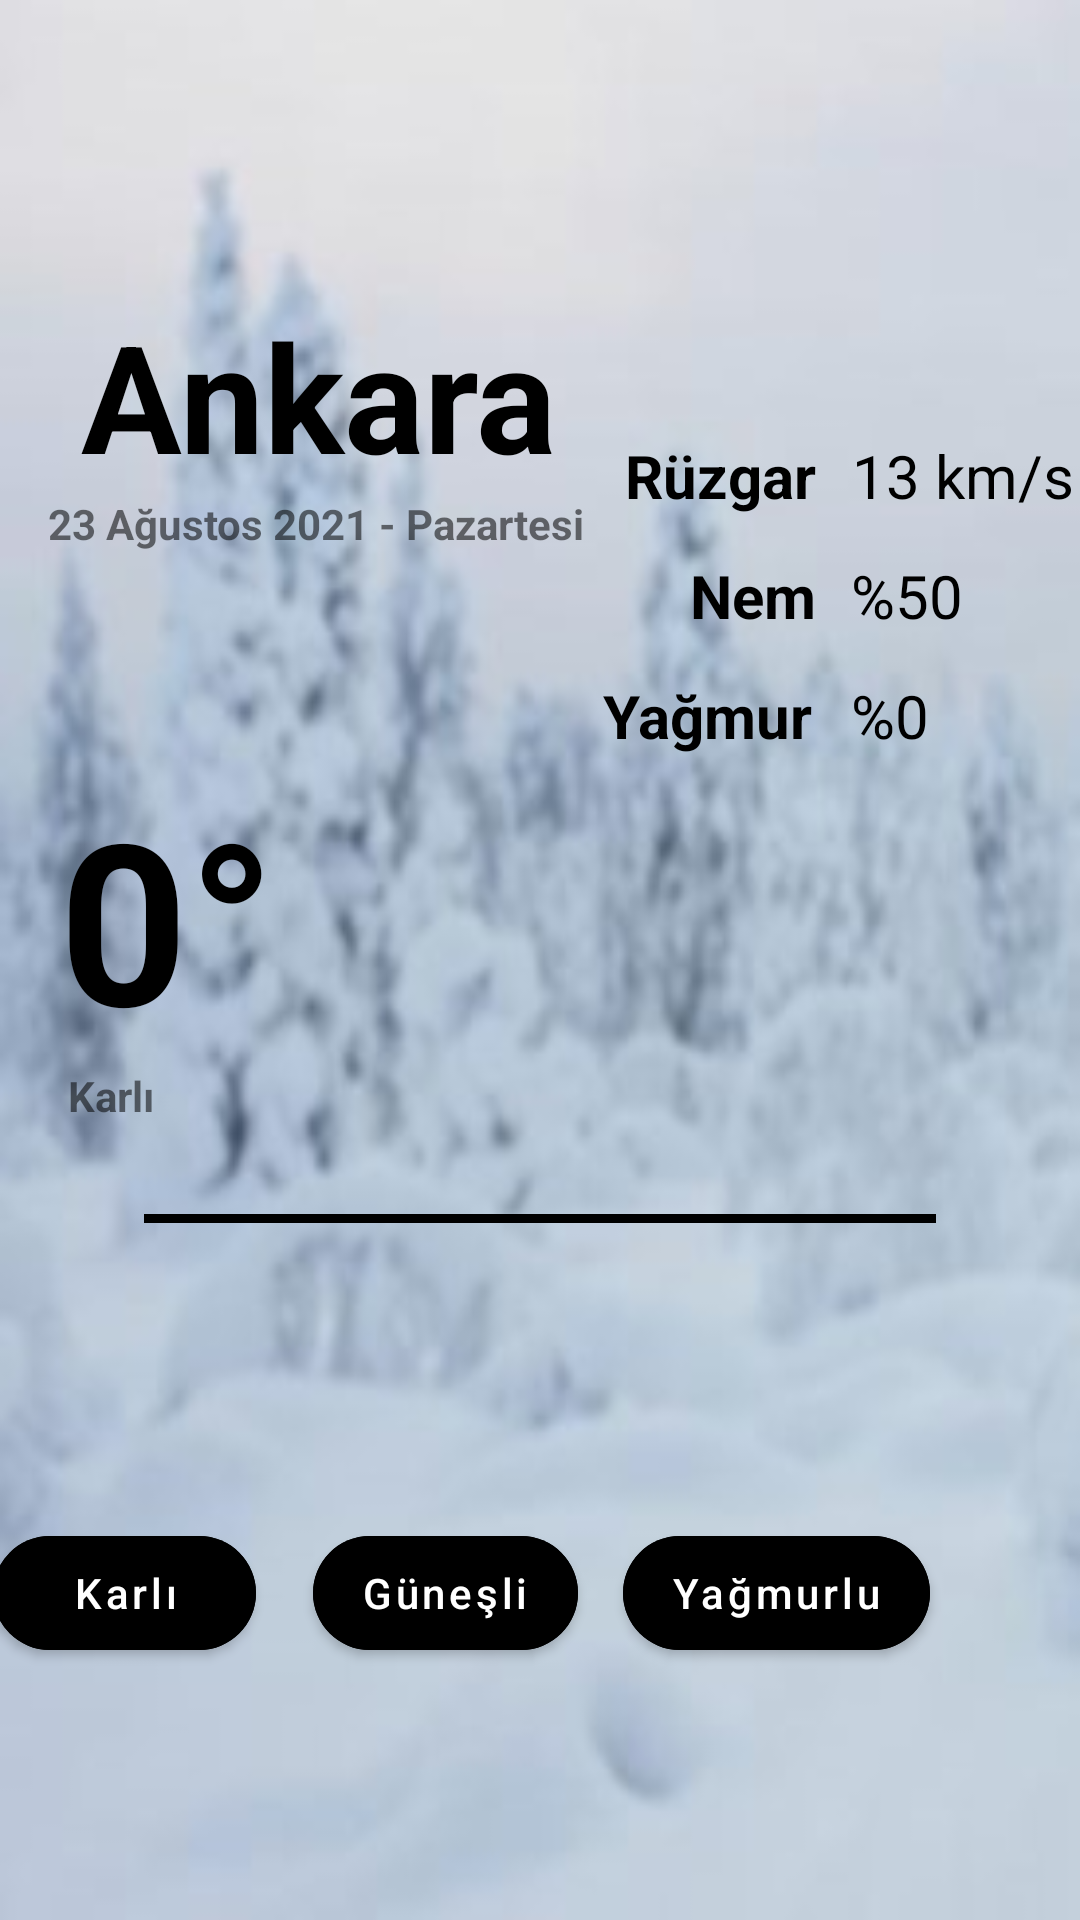

This screen was rendered from an Android layout file. Write that file and the resources it references.
<!-- AndroidManifest.xml: application theme Theme.Project1WeatherUI -->
<!-- res/layout/activity_snowy.xml -->
<?xml version="1.0" encoding="utf-8"?>
<androidx.constraintlayout.widget.ConstraintLayout xmlns:android="http://schemas.android.com/apk/res/android"
    xmlns:app="http://schemas.android.com/apk/res-auto"
    xmlns:tools="http://schemas.android.com/tools"
    android:layout_width="match_parent"
    android:layout_height="match_parent"
    android:background="@drawable/bg_snowy"
    tools:context=".SnowyActivity">

    <TextView
        android:id="@+id/tvSnowyTownName"
        android:layout_width="wrap_content"
        android:layout_height="wrap_content"
        android:layout_marginStart="11dp"
        android:text="Ankara"
        android:textColor="@android:color/black"
        android:textSize="50sp"
        android:textStyle="bold"
        android:typeface="sans"
        app:layout_constraintBottom_toTopOf="@+id/tvSnowyDate"
        app:layout_constraintStart_toStartOf="@+id/tvSnowyDate" />

    <TextView
        android:id="@+id/tvSnowyDate"
        android:layout_width="wrap_content"
        android:layout_height="wrap_content"
        android:layout_marginStart="16dp"
        android:layout_marginTop="165dp"
        android:layout_marginBottom="172dp"
        android:text="23 Ağustos 2021 - Pazartesi"
        android:textStyle="bold"
        android:typeface="sans"
        app:layout_constraintBottom_toBottomOf="@+id/tvSnowyWeather"
        app:layout_constraintStart_toStartOf="parent"
        app:layout_constraintTop_toTopOf="parent" />

    <TextView
        android:id="@+id/tvSnowyWeather"
        android:layout_width="wrap_content"
        android:layout_height="wrap_content"
        android:layout_marginStart="18dp"
        android:layout_marginTop="256dp"
        android:layout_marginEnd="19dp"
        android:text="0°"
        android:textColor="@android:color/black"
        android:textSize="75sp"
        android:textStyle="bold"
        android:typeface="sans"
        app:layout_constraintEnd_toEndOf="@+id/btnSnowySnowy"
        app:layout_constraintStart_toStartOf="@+id/tvSnowyTownName"
        app:layout_constraintTop_toTopOf="parent" />

    <TextView
        android:id="@+id/tvSnowyWeatherInfo"
        android:layout_width="wrap_content"
        android:layout_height="wrap_content"
        android:text="Karlı"
        android:textStyle="bold"
        android:typeface="sans"
        app:layout_constraintStart_toEndOf="@+id/iconSnow"
        app:layout_constraintTop_toBottomOf="@+id/tvSnowyWeather" />

    <ImageView
        android:id="@+id/iconSnow"
        android:layout_width="wrap_content"
        android:layout_height="wrap_content"
        android:layout_marginStart="3dp"
        android:src="@drawable/ic_snow"
        app:layout_constraintStart_toStartOf="@+id/tvSnowyWeather"
        app:layout_constraintTop_toBottomOf="@+id/tvSnowyWeather" />


    <TextView
        android:id="@+id/tvSnowyWind"
        android:layout_width="wrap_content"
        android:layout_height="wrap_content"
        android:layout_marginEnd="12dp"
        android:layout_marginBottom="12dp"
        android:text="Rüzgar"
        android:textColor="@color/black"
        android:textSize="20sp"
        android:textStyle="bold"
        app:layout_constraintBottom_toBottomOf="@+id/tvSnowyDate"
        app:layout_constraintEnd_toStartOf="@+id/tvSnowyWindInfo" />

    <TextView
        android:id="@+id/tvSnowyWindInfo"
        android:layout_width="wrap_content"
        android:layout_height="wrap_content"
        android:text="13 km/s"
        android:textColor="@android:color/black"
        android:textSize="20sp"
        app:layout_constraintBaseline_toBaselineOf="@+id/tvSnowyWind"
        app:layout_constraintEnd_toEndOf="@+id/tvSnowyHumidityInfo"
        app:layout_constraintStart_toEndOf="@+id/tvSnowyHumidityInfo" />

    <TextView
        android:id="@+id/tvSnowyHumidity"
        android:layout_width="wrap_content"
        android:layout_height="wrap_content"
        android:layout_marginTop="13dp"
        android:text="Nem"
        android:textColor="@android:color/black"
        android:textSize="20sp"
        android:textStyle="bold"
        app:layout_constraintEnd_toEndOf="@+id/tvSnowyWind"
        app:layout_constraintTop_toBottomOf="@+id/tvSnowyWind" />

    <TextView
        android:id="@+id/tvSnowyHumidityInfo"
        android:layout_width="wrap_content"
        android:layout_height="wrap_content"
        android:layout_marginEnd="39dp"
        android:text="%50"
        android:textColor="@android:color/black"
        android:textSize="20sp"
        app:layout_constraintBaseline_toBaselineOf="@+id/tvSnowyHumidity"
        app:layout_constraintEnd_toEndOf="parent" />

    <TextView
        android:id="@+id/tvSnowyRain"
        android:layout_width="wrap_content"
        android:layout_height="wrap_content"
        android:layout_marginTop="13dp"
        android:layout_marginEnd="1dp"
        android:text="Yağmur"
        android:textColor="@android:color/black"
        android:textSize="20sp"
        android:textStyle="bold"
        app:layout_constraintEnd_toEndOf="@+id/tvSnowyHumidity"
        app:layout_constraintTop_toBottomOf="@+id/tvSnowyHumidity" />

    <TextView
        android:id="@+id/tvSnowyRainInfo"
        android:layout_width="wrap_content"
        android:layout_height="wrap_content"
        android:text="%0"
        android:textColor="@color/black"
        android:textSize="20sp"
        app:layout_constraintBaseline_toBaselineOf="@+id/tvSnowyRain"
        app:layout_constraintStart_toStartOf="@+id/tvSnowyHumidityInfo" />

    <View
        android:id="@+id/viewSnowy"
        android:layout_width="0dp"
        android:layout_height="3dp"
        android:layout_marginStart="48dp"
        android:layout_marginTop="49dp"
        android:layout_marginEnd="48dp"
        android:background="@android:color/black"
        android:foregroundGravity="center"
        app:layout_constraintEnd_toEndOf="parent"
        app:layout_constraintStart_toStartOf="parent"
        app:layout_constraintTop_toBottomOf="@+id/iconSnow" />

    <com.google.android.material.button.MaterialButton
        android:id="@+id/btnSnowySnowy"
        android:layout_width="wrap_content"
        android:layout_height="50dp"
        android:layout_marginEnd="19dp"
        android:backgroundTint="@color/black"
        android:text="Karlı"
        android:textAllCaps="false"
        app:cornerRadius="25dp"
        app:layout_constraintBaseline_toBaselineOf="@+id/btnSnowyRainy"
        app:layout_constraintEnd_toStartOf="@+id/btnSnowyRainy" />

    <com.google.android.material.button.MaterialButton
        android:id="@+id/btnSnowySunny"
        android:layout_width="wrap_content"
        android:layout_height="50dp"
        android:layout_marginEnd="50dp"
        android:backgroundTint="@color/black"
        android:onClick="snowyToRainy"
        android:text="Yağmurlu"
        android:textAllCaps="false"
        app:cornerRadius="25dp"
        app:layout_constraintBaseline_toBaselineOf="@+id/btnSnowyRainy"
        app:layout_constraintEnd_toEndOf="parent" />

    <com.google.android.material.button.MaterialButton
        android:id="@+id/btnSnowyRainy"
        android:layout_width="wrap_content"
        android:layout_height="50dp"
        android:layout_marginEnd="15dp"
        android:layout_marginBottom="84dp"
        android:backgroundTint="@color/black"
        android:onClick="snowyToSunny"
        android:text="Güneşli"
        android:textAllCaps="false"
        app:cornerRadius="25dp"
        app:layout_constraintBottom_toBottomOf="parent"
        app:layout_constraintEnd_toStartOf="@+id/btnSnowySunny" />

</androidx.constraintlayout.widget.ConstraintLayout>
<!-- resources referenced by this layout -->
<resources>
  <!-- drawable bg_snowy: jpg bitmap (drawable-nodpi, 9108 bytes) -->
  <style name="Theme.Project1WeatherUI" parent="Theme.MaterialComponents.DayNight.NoActionBar">
          
          <item name="colorPrimary">@color/purple_500</item>
          <item name="colorPrimaryVariant">@color/purple_700</item>
          <item name="colorOnPrimary">@color/white</item>
          
          <item name="colorSecondary">@color/teal_200</item>
          <item name="colorSecondaryVariant">@color/teal_700</item>
          <item name="colorOnSecondary">@color/black</item>
          
          <item name="android:statusBarColor" tools:targetApi="l">?attr/colorPrimaryVariant</item>
          
      </style>
  <!-- not gathered from this repository: default colours our renderer supplied (Android Studio template values) -->
  <color name="purple_500">#FF6200EE</color>
  <color name="purple_700">#FF3700B3</color>
  <color name="teal_200">#FF03DAC5</color>
  <color name="teal_700">#FF018786</color>
  <color name="black">#FF000000</color>
  <color name="white">#FFFFFFFF</color>
</resources>
